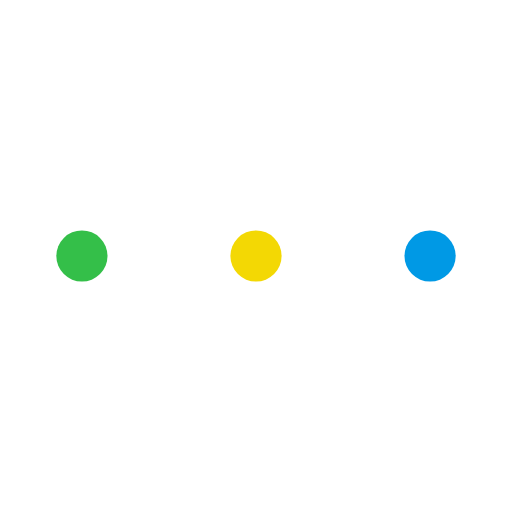
t = 0.00 s
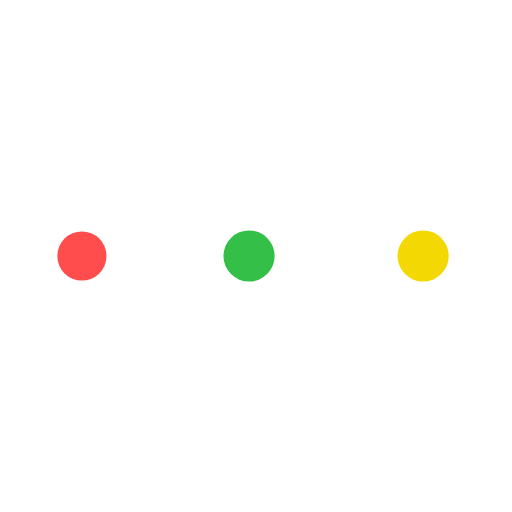
t = 0.18 s
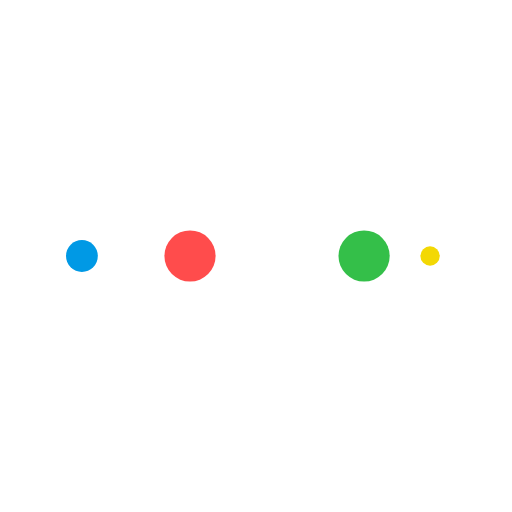
t = 0.30 s
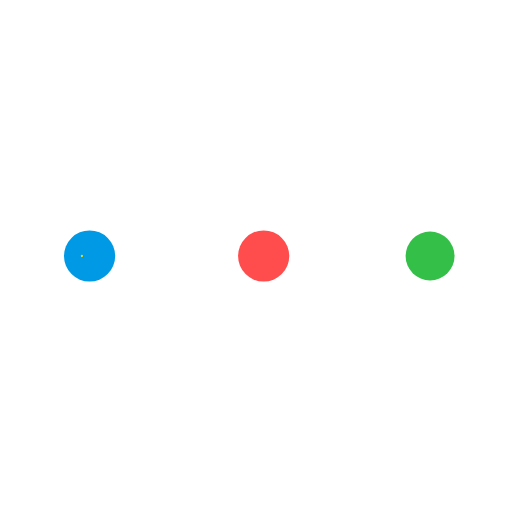
t = 0.47 s
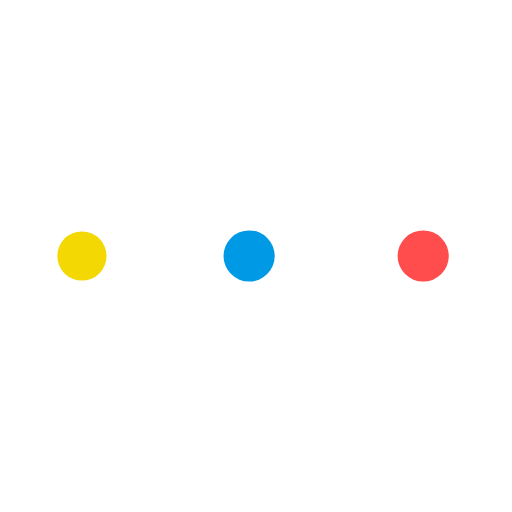
t = 0.65 s
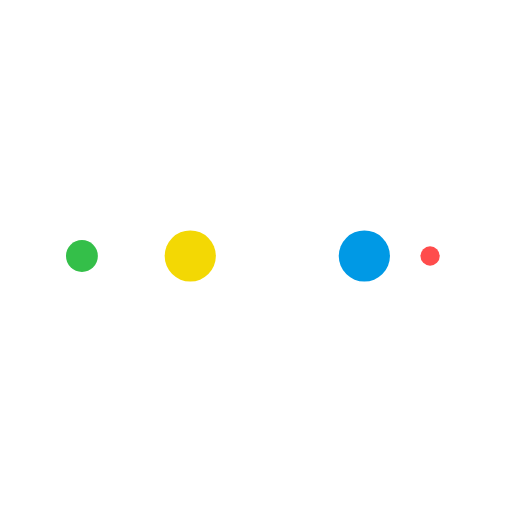
t = 0.77 s

The animated SVG that drew these frames (rendered in a browser with its animation timeline set to each time). Animation: 10 SMIL elements (animate=10); one cycle of 0.94 s, repeats indefinitely.

<?xml version="1.0" encoding="utf-8"?>
<svg xmlns="http://www.w3.org/2000/svg" xmlns:xlink="http://www.w3.org/1999/xlink" style="margin: auto; background: none; display: block; shape-rendering: auto;" width="180px" height="180px" viewBox="0 0 100 100" preserveAspectRatio="xMidYMid">
<circle cx="84" cy="50" r="10" fill="#0099e5">
    <animate attributeName="r" repeatCount="indefinite" dur="0.23584905660377356s" calcMode="spline" keyTimes="0;1" values="5;0" keySplines="0 0.5 0.5 1" begin="0s"></animate>
    <animate attributeName="fill" repeatCount="indefinite" dur="0.9433962264150942s" calcMode="discrete" keyTimes="0;0.25;0.5;0.75;1" values="#0099e5;#f3d804;#34bf49;#ff4c4c;#0099e5" begin="0s"></animate>
</circle><circle cx="16" cy="50" r="10" fill="#0099e5">
  <animate attributeName="r" repeatCount="indefinite" dur="0.9433962264150942s" calcMode="spline" keyTimes="0;0.25;0.5;0.75;1" values="0;0;5;5;5" keySplines="0 0.5 0.5 1;0 0.5 0.5 1;0 0.5 0.5 1;0 0.5 0.5 1" begin="0s"></animate>
  <animate attributeName="cx" repeatCount="indefinite" dur="0.9433962264150942s" calcMode="spline" keyTimes="0;0.25;0.5;0.75;1" values="16;16;16;50;84" keySplines="0 0.5 0.5 1;0 0.5 0.5 1;0 0.5 0.5 1;0 0.5 0.5 1" begin="0s"></animate>
</circle><circle cx="50" cy="50" r="10" fill="#ff4c4c">
  <animate attributeName="r" repeatCount="indefinite" dur="0.9433962264150942s" calcMode="spline" keyTimes="0;0.25;0.5;0.75;1" values="0;0;5;5;5" keySplines="0 0.5 0.5 1;0 0.5 0.5 1;0 0.5 0.5 1;0 0.5 0.5 1" begin="-0.23584905660377356s"></animate>
  <animate attributeName="cx" repeatCount="indefinite" dur="0.9433962264150942s" calcMode="spline" keyTimes="0;0.25;0.5;0.75;1" values="16;16;16;50;84" keySplines="0 0.5 0.5 1;0 0.5 0.5 1;0 0.5 0.5 1;0 0.5 0.5 1" begin="-0.23584905660377356s"></animate>
</circle><circle cx="84" cy="50" r="10" fill="#34bf49">
  <animate attributeName="r" repeatCount="indefinite" dur="0.9433962264150942s" calcMode="spline" keyTimes="0;0.25;0.5;0.75;1" values="0;0;5;5;5" keySplines="0 0.5 0.5 1;0 0.5 0.5 1;0 0.5 0.5 1;0 0.5 0.5 1" begin="-0.4716981132075471s"></animate>
  <animate attributeName="cx" repeatCount="indefinite" dur="0.9433962264150942s" calcMode="spline" keyTimes="0;0.25;0.5;0.75;1" values="16;16;16;50;84" keySplines="0 0.5 0.5 1;0 0.5 0.5 1;0 0.5 0.5 1;0 0.5 0.5 1" begin="-0.4716981132075471s"></animate>
</circle><circle cx="16" cy="50" r="10" fill="#f3d804">
  <animate attributeName="r" repeatCount="indefinite" dur="0.9433962264150942s" calcMode="spline" keyTimes="0;0.25;0.5;0.75;1" values="0;0;5;5;5" keySplines="0 0.5 0.5 1;0 0.5 0.5 1;0 0.5 0.5 1;0 0.5 0.5 1" begin="-0.7075471698113207s"></animate>
  <animate attributeName="cx" repeatCount="indefinite" dur="0.9433962264150942s" calcMode="spline" keyTimes="0;0.25;0.5;0.75;1" values="16;16;16;50;84" keySplines="0 0.5 0.5 1;0 0.5 0.5 1;0 0.5 0.5 1;0 0.5 0.5 1" begin="-0.7075471698113207s"></animate>
</circle>
<!-- [ldio] generated by https://loading.io/ --></svg>
